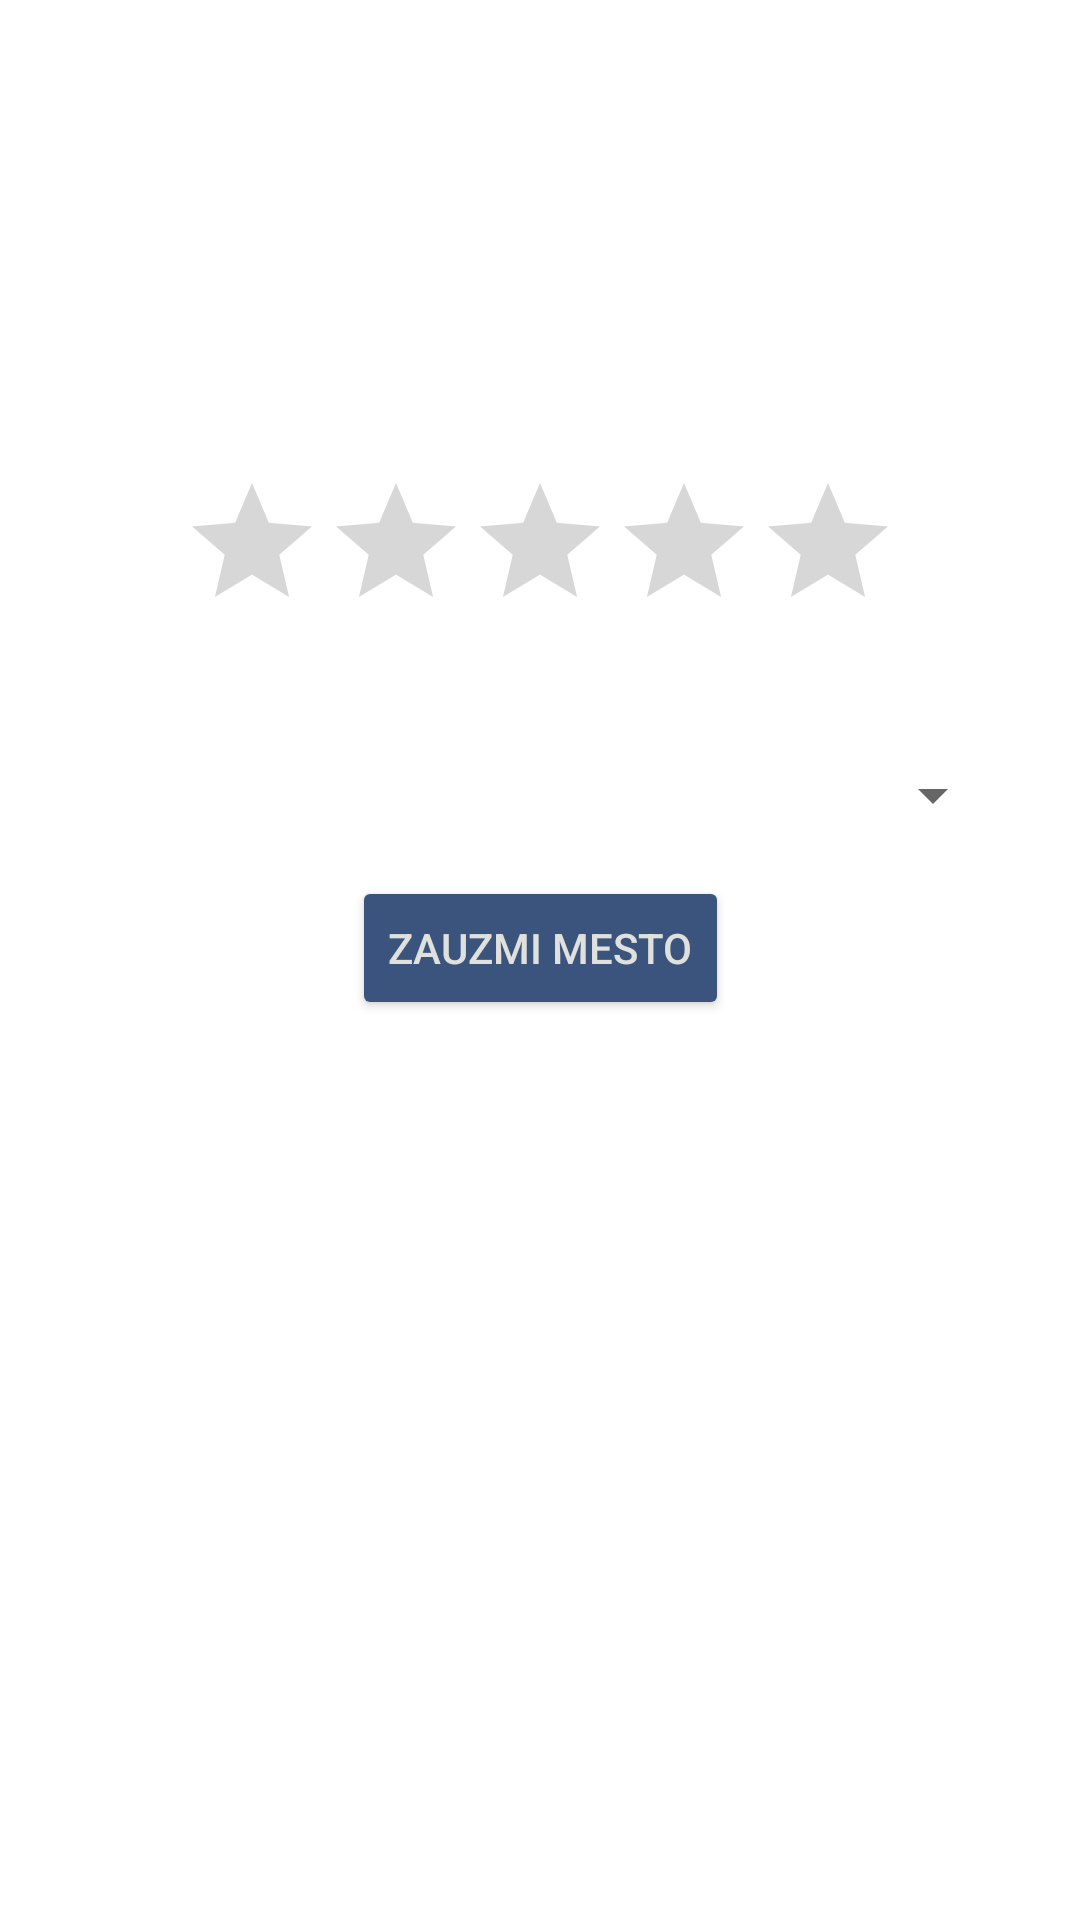

Write the Android layout XML for this screen, with the resource values it uses.
<!-- AndroidManifest.xml: application theme Theme.BikePark -->
<!-- res/layout/myspotf_available.xml -->
<?xml version="1.0" encoding="utf-8"?>
<androidx.constraintlayout.widget.ConstraintLayout xmlns:android="http://schemas.android.com/apk/res/android"
    xmlns:app="http://schemas.android.com/apk/res-auto"
    xmlns:tools="http://schemas.android.com/tools"
    android:layout_width="match_parent"
    android:layout_height="match_parent">


    <androidx.constraintlayout.widget.ConstraintLayout
        android:id="@+id/mySpotF_container"
        android:layout_width="match_parent"
        android:layout_height="match_parent"
        android:layout_marginStart="25dp"
        android:layout_marginEnd="25dp"
        app:layout_constraintEnd_toEndOf="parent"
        app:layout_constraintStart_toStartOf="parent">


        <TextView
            android:id="@+id/mySpotF_container_statusLabel"
            android:layout_width="match_parent"
            android:layout_height="wrap_content"
            android:layout_marginTop="15dp"
            android:text="SKENIRAJ QR KOD"
            android:textAlignment="center"
            android:textSize="20sp"
            android:textColor="#FFFFFF"
            app:layout_constraintEnd_toEndOf="parent"
            app:layout_constraintStart_toStartOf="parent"
            app:layout_constraintTop_toTopOf="parent" />


        <TextView
            android:id="@+id/mySpotF_container_addressLabel"
            android:layout_width="match_parent"
            android:layout_height="wrap_content"
            android:layout_marginTop="15dp"
            android:text="Adresa"
            android:textColor="#FFFFFF"
            android:textAlignment="center"
            app:layout_constraintEnd_toEndOf="parent"
            app:layout_constraintStart_toStartOf="parent"
            app:layout_constraintTop_toBottomOf="@+id/mySpotF_container_statusLabel" />

        <TextView
            android:id="@+id/mySpotF_container_address"
            android:layout_width="match_parent"
            android:layout_height="wrap_content"
            android:layout_marginTop="10dp"
            android:text=""
            android:textColor="#FFFFFF"
            android:textAlignment="center"
            android:textSize="20sp"
            app:layout_constraintEnd_toEndOf="parent"
            app:layout_constraintStart_toStartOf="parent"
            app:layout_constraintTop_toBottomOf="@+id/mySpotF_container_addressLabel" />

        <TextView
            android:id="@+id/mySpotF_container_RatingLabel"
            android:layout_width="match_parent"
            android:layout_height="wrap_content"
            android:layout_marginTop="15dp"
            android:text="Ocena"
            android:textColor="#FFFFFF"
            android:textAlignment="center"
            app:layout_constraintEnd_toEndOf="parent"
            app:layout_constraintStart_toStartOf="parent"
            app:layout_constraintTop_toBottomOf="@+id/mySpotF_container_address" />

        <RatingBar
            android:id="@+id/mySpotF_container_ratingBar"
            android:layout_width="wrap_content"
            android:layout_height="wrap_content"
            android:layout_marginTop="10dp"
            android:isIndicator="true"
            app:layout_constraintEnd_toEndOf="parent"
            app:layout_constraintStart_toStartOf="parent"
            app:layout_constraintTop_toBottomOf="@+id/mySpotF_container_RatingLabel" />


        <TextView
            android:id="@+id/mySpotF_container_timeLabel"
            android:layout_width="match_parent"
            android:layout_height="wrap_content"
            android:layout_marginTop="10dp"
            android:text="Vreme na koje zauzimate mesto"
            android:textSize="14sp"
            android:textColor="#FFFFFF"
            android:textAlignment="center"
            app:layout_constraintEnd_toEndOf="parent"
            app:layout_constraintStart_toStartOf="parent"
            app:layout_constraintTop_toBottomOf="@+id/mySpotF_container_ratingBar" />

        <Spinner
            android:id="@+id/mySpot_container_spinner"
            android:layout_width="match_parent"
            android:layout_height="wrap_content"
            android:layout_marginTop="10dp"
            app:layout_constraintEnd_toEndOf="parent"
            app:layout_constraintStart_toStartOf="parent"
            app:layout_constraintTop_toBottomOf="@+id/mySpotF_container_timeLabel" />

        <Button
            android:id="@+id/mySpotF_container_zauzmiBtn"
            android:layout_width="wrap_content"
            android:layout_height="wrap_content"
            android:layout_marginTop="15dp"
            android:text="Zauzmi mesto"
            android:backgroundTint="@color/blue"
            android:textColor="@color/platinum"
            app:layout_constraintEnd_toEndOf="parent"
            app:layout_constraintStart_toStartOf="parent"
            app:layout_constraintTop_toBottomOf="@+id/mySpot_container_spinner" />


    </androidx.constraintlayout.widget.ConstraintLayout>

</androidx.constraintlayout.widget.ConstraintLayout>
<!-- resources referenced by this layout -->
<resources>
  <color name="blue">#3A547E</color>
  <color name="platinum">#E0E1DD</color>
  <style name="Theme.BikePark" parent="Theme.MaterialComponents.DayNight.DarkActionBar">
          
          <item name="colorPrimary">@color/purple_500</item>
          <item name="colorPrimaryVariant">@color/purple_700</item>
          <item name="colorOnPrimary">@color/white</item>
          
          <item name="colorSecondary">@color/teal_200</item>
          <item name="colorSecondaryVariant">@color/teal_700</item>
          <item name="colorOnSecondary">@color/black</item>
          
          <item name="android:statusBarColor">?attr/colorPrimaryVariant</item>
          
      </style>
  <color name="purple_500">#9BB3EE</color>
  <color name="purple_700">#3A547E</color>
  <color name="white">#FFFFFFFF</color>
  <color name="teal_200">#FF03DAC5</color>
  <color name="teal_700">#FF018786</color>
  <color name="black">#FF000000</color>
</resources>
